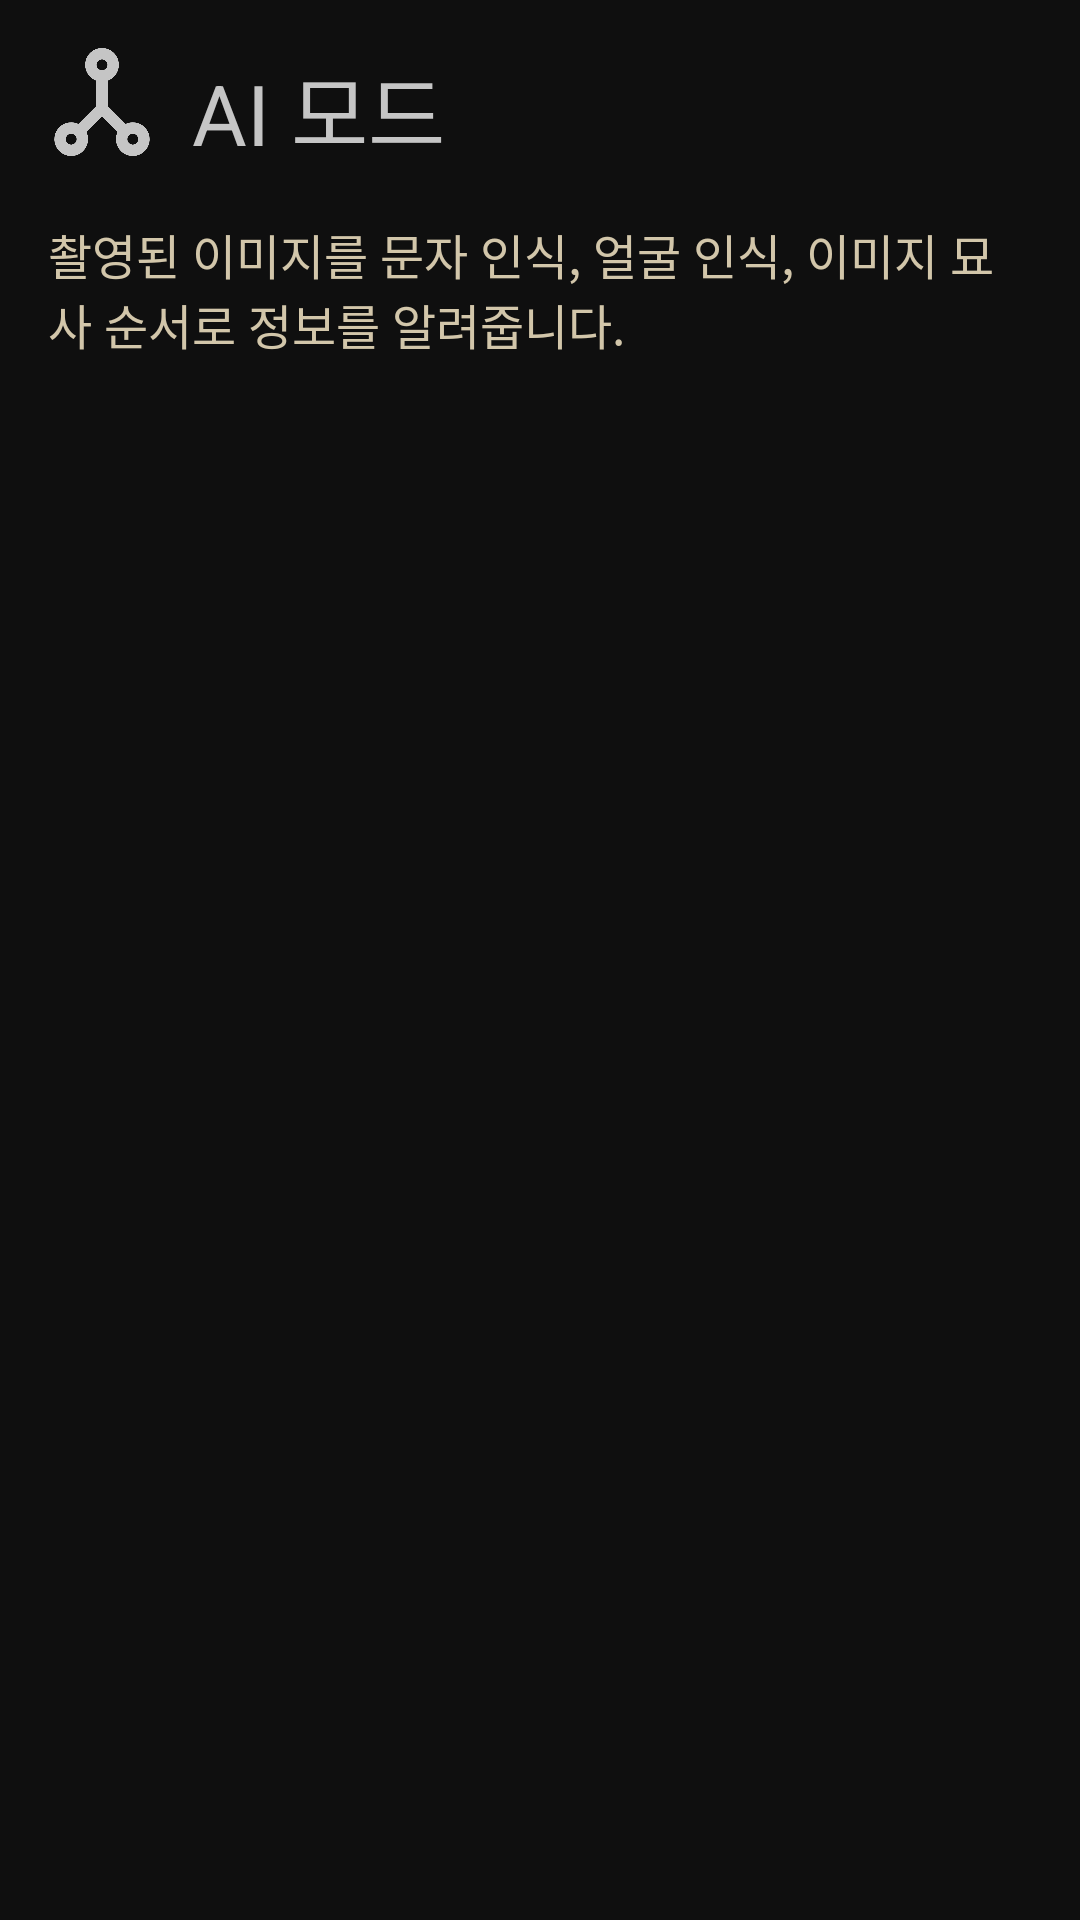

Write the Android layout XML for this screen, with the resource values it uses.
<!-- AndroidManifest.xml: application theme FullScreenTheme_white -->
<!-- res/layout/listview_explain2.xml -->
<?xml version="1.0" encoding="utf-8"?>
<LinearLayout
    xmlns:android="http://schemas.android.com/apk/res/android"
    android:orientation="vertical"
    android:layout_width="match_parent"
    android:layout_height="wrap_content"
    android:background="@color/main_bg"
    android:padding="16dp">

    <LinearLayout
        android:layout_width="match_parent"
        android:layout_height="wrap_content"
        android:orientation="horizontal"
        android:layout_marginBottom="16dp">

        <ImageView
            android:layout_width="36dp"
            android:layout_height="36dp"
            android:src="@drawable/menu_ai"
            android:tint="@color/item_txt_color"/>
        <TextView
            android:layout_width="match_parent"
            android:layout_height="wrap_content"
            android:paddingLeft="12dp"
            android:text="AI 모드"
            android:textSize="28sp"
            android:textColor="@color/item_txt_color"/>
    </LinearLayout>

    <TextView
        android:layout_width="match_parent"
        android:layout_height="wrap_content"
        android:text="촬영된 이미지를 문자 인식, 얼굴 인식, 이미지 묘사 순서로 정보를 알려줍니다."
        android:textColor="@color/select_sullivan_color"
        android:textSize="16sp"/>
</LinearLayout>
<!-- resources referenced by this layout -->
<resources>
  <color name="item_txt_color">#C5C5C5</color>
  <color name="main_bg">#0F0F0F</color>
  <color name="select_sullivan_color">#D2C6AA</color>
  <!-- drawable menu_ai: png bitmap (drawable, 7804 bytes) -->
  <style name="FullScreenTheme_white" parent="Theme.AppCompat.Light.NoActionBar">
          <item name="android:windowFullscreen">true</item>
          <item name="android:actionOverflowButtonStyle">@style/AppTheme.OverFlow</item>
          <item name="actionMenuTextColor">@color/toolbar_white</item>
          <item name="colorControlNormal">@android:color/white</item>
      </style>
  <style name="AppTheme.OverFlow" parent="Widget.AppCompat.ActionButton.Overflow">
          <item name="android:tint">@color/Text_White</item>
      </style>
  <color name="toolbar_white">#C9C9C9</color>
  <color name="Text_White">#FFFFFF</color>
</resources>
